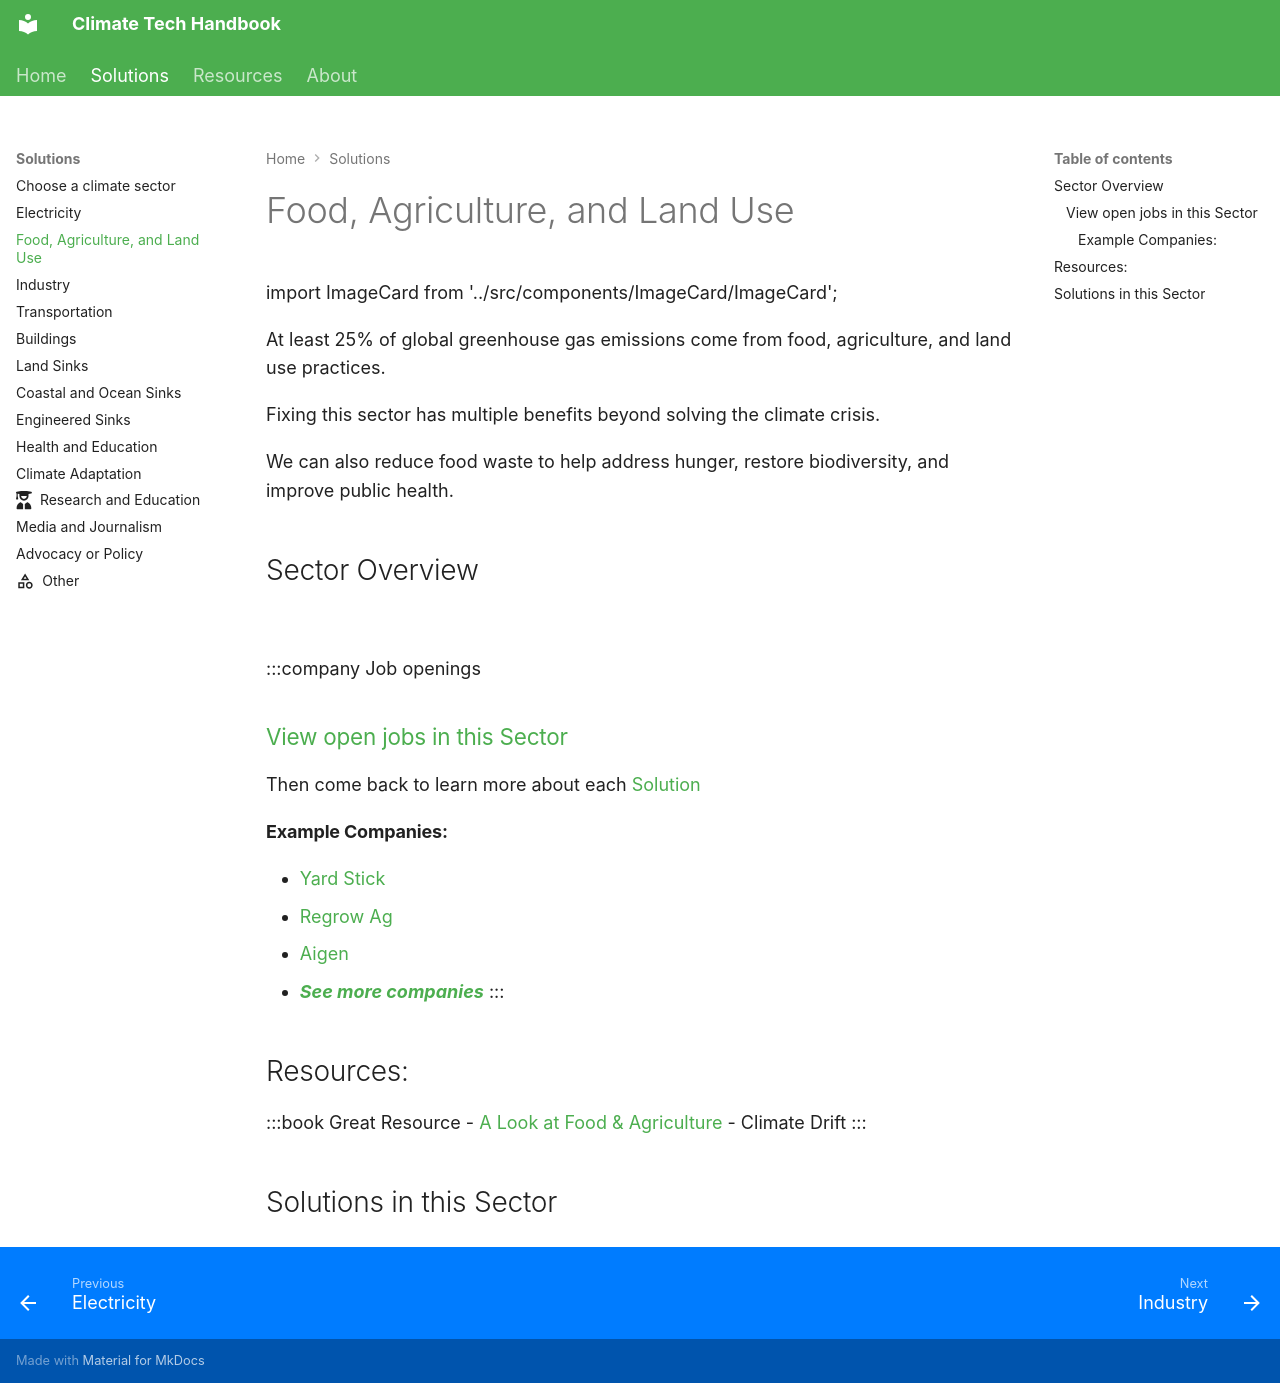

repository: climate-tech-handbook/climate-tech-handbook · page: sector-food-agriculture-and-land-use/index.html · generator: mkdocs

---
title: Food, Agriculture and Land Use
displayed_sidebar: docSidebar
# hide_table_of_contents: false
---
import ImageCard from '../src/components/ImageCard/ImageCard';

At least 25% of global greenhouse gas emissions come from food, agriculture, and land use practices.

Fixing this sector has multiple benefits beyond solving the climate crisis.

We can also reduce food waste to help address hunger, restore biodiversity, and improve public health.

## Sector Overview

<!-- :::tip 226.5–312 Gigatons will be saved from our [carbon budget](/glossary/#carbon-budget)
::: -->

![](/../static/img/food-agriculture-and-land-use.jpg)

:::company Job openings
### [View open jobs in this Sector](https://climatebase.org/jobs?l=&q=&sectors=Food%2C+Agriculture%2C+%26+Land+Use&p=0&remote=false)

Then come back to learn more about each [Solution](#solutions-in-this-sector)

#### Example Companies:
- [Yard Stick](https://www.useyardstick.com/)
- [Regrow Ag](https://regrow.ag/)
- [Aigen](https://www.aigen.io)
- _**[See more companies](https://www.climatetechlist.com/search/vertical/AgricultureFood)**_
:::

## Resources:
:::book Great Resource
- [A Look at Food & Agriculture](https://climatedrift.substack.com/p/a-look-at-food-and-agriculture) - Climate Drift
:::

## Solutions in this Sector

<div style={{ display: 'flex', flexWrap: 'wrap' }}>
<ImageCard
  title="Coastal Wetland Protection"
  description="Preservation and conservation of coastal wetlands to mitigate climate change impacts."
  imageUrl="/img/living-shorelines.png"
  linkUrl="../solution-coastal-wetland-protection"
/>

<ImageCard
  title="Conservation Agriculture"
  description="Sustainable farming practices that enhance soil health and reduce emissions."
  imageUrl="/img/conservation-agriculture.jpg"
  linkUrl="../solution-conservation-agriculture"
/>

<ImageCard
  title="Farm Irrigation Efficiency"
  description="Efficient water management techniques for agricultural irrigation."
  imageUrl="/img/farm-irrigation-efficiency.png"
  linkUrl="../solution-farm-irrigation-efficiency"
/>

<ImageCard
  title="Forest Protection"
  description="Conservation efforts to preserve and protect forests and their ecological value."
  imageUrl="/img/forest-protection.jpg"
  linkUrl="../solution-forest-protection"
/>

<ImageCard
  title="Grassland Protection"
  description="Conservation measures to protect grasslands and their role in carbon sequestration."
  imageUrl="/img/grassland-protection.jpg"
  linkUrl="../solution-grassland-protection"
/>

<ImageCard
  title="Improved Aquaculture"
  description="Sustainable practices in aquaculture to reduce environmental impacts."
  imageUrl="/img/aquaculture.jpg"
  linkUrl="../solution-improved-aquaculture"
/>

<ImageCard
  title="Improved Cattle Feed"
  description="Innovative feed practices to reduce greenhouse gas emissions from cattle."
  imageUrl="/img/improved-cattle-feed.png"
  linkUrl="../solution-improved-cattle-feed"
/>

<ImageCard
  title="Improved Fisheries"
  description="Sustainable fishing practices to conserve marine ecosystems and enhance yields."
  imageUrl="/img/improved-fisheries.jpg"
  linkUrl="../solution-improved-fisheries"
/>

<ImageCard
  title="Improved Manure Management"
  description="Techniques to reduce methane emissions from livestock manure."
  imageUrl="/img/manure-management.jpg"
  linkUrl="../solution-improved-manure-management"
/>

<ImageCard
  title="Improved Rice Production"
  description="Sustainable rice cultivation practices to reduce methane emissions."
  imageUrl="/img/improved-rice-production.jpg"
  linkUrl="../solution-improved-rice-production"
/>

<ImageCard
  title="Indigenous Peoples’ Forest Tenure"
  description="Recognition and protection of indigenous peoples' rights to manage forests sustainably."
  imageUrl="/img/indigenous-peoples-forest-tenure.jpg"
  linkUrl="../solution-indigenous-peoples-forest-tenure"
/>

<ImageCard
  title="Nutrient Management"
  description="Optimized use of nutrients in agriculture to minimize emissions and improve yields."
  imageUrl="/img/nutrient-management.webp"
  linkUrl="../solution-nutrient-management"
/>

<ImageCard
  title="Peatland Protection and Rewetting"
  description="Conservation and restoration of peatlands to reduce greenhouse gas emissions."
  imageUrl="/img/peatland-protection-and-rewetting.png"
  linkUrl="../solution-peatland-protection-and-rewetting"
/>

<ImageCard
  title="Plant-Rich Diets"
  description="Promotion of diets rich in plant-based foods to reduce environmental impact."
  imageUrl="/img/plant-rich-diets.png"
  linkUrl="../solution-plant-rich-diets"
/>

<ImageCard
  title="Reduced Food Waste"
  description="Efforts to minimize food waste and its contribution to climate change."
  imageUrl="/img/reduced-food-waste.png"
  linkUrl="../solution-reduced-food-waste"
/>

<ImageCard
  title="Regenerative Annual Cropping"
  description="Agricultural practices that prioritize soil health and biodiversity."
  imageUrl="/img/regenerative-annual-cropping.jpg"
  linkUrl="../solution-regenerative-annual-cropping"
/>

<ImageCard
  title="Seafloor Protection"
  description="Preservation and conservation of marine seafloor ecosystems."
  imageUrl="/img/seafloor-protection.jpg"
  linkUrl="../solution-seafloor-protection"
/>

<ImageCard
  title="Sustainable Intensification for Smallholders"
  description="Sustainable agricultural practices to enhance yields and income for smallholders."
  imageUrl="/img/sustainable-intensification-for-smallholders.jpg"
  linkUrl="../solution-sustainable-intensification-for-smallholders"
/>

<ImageCard
  title="System of Rice Intensification"
  description="Sustainable rice cultivation techniques to increase productivity and resilience."
  imageUrl="/img/system-of-rice-intensification.jpg"
  linkUrl="../solution-system-of-rice-intensification"
/>

</div>
